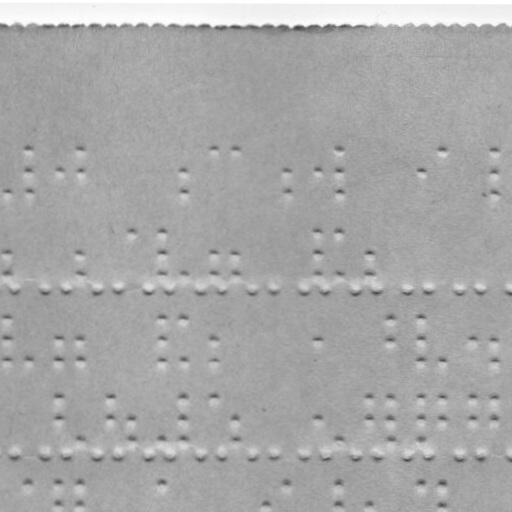

Values plotted in this chart, from the file beside it:
braille
False
x, y
15.54, 287.3
45.54, 287.4
66.54, 287.4
97.54, 287.5
119.5, 287.5
148.5, 287.6
170.5, 287.6
200.5, 287.6
222.5, 287.7
252.5, 287.7
274.5, 287.8
304.5, 287.8
325.5, 287.9
355.5, 287.9
377.5, 288
408.5, 288
429.5, 288
459.5, 288.1
480.5, 288.1
511.5, 288.2
15.25, 453.3
45.25, 453.4
66.25, 453.4
97.25, 453.5
119.3, 453.5
148.3, 453.6
170.3, 453.6
200.3, 453.6
222.3, 453.7
252.3, 453.7
274.3, 453.8
304.3, 453.8
325.3, 453.9
355.3, 453.9
377.3, 454
408.3, 454
429.3, 454
459.3, 454.1
480.3, 454.1
511.3, 454.2
6.708, 192.3
27.78, 149.3
27.74, 171.3
27.71, 192.3
58.74, 171.4
79.78, 149.4
79.74, 171.4
183.7, 171.6
183.7, 192.6
213.8, 149.7
234.8, 149.7
286.7, 171.8
286.7, 192.8
317.7, 171.8
338.8, 149.9
338.7, 171.9
338.7, 192.9
420.7, 172
... 93 more rows
